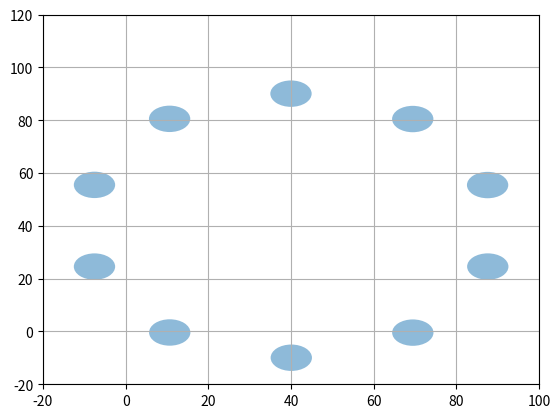

Reproduce this figure in Python.
import numpy as np
import math
import matplotlib.pyplot as plt
from matplotlib.patches import Circle
from scipy.spatial.distance import pdist
from matplotlib.animation import FuncAnimation
import random

EPSILON = 1e-9

# Get the particular t s.t. v_p + t v_dir intersects the given halfplane
def get_t(halfplane, v_p, v_dir):
    H_p, H_n = halfplane
    # Formula for t_i
    t_i_numerator = np.dot(H_n, H_p - v_p)
    t_i_denominator = np.dot(H_n, v_dir)
    # If t_i is too large, then either [t_left, t_right] is entirely in range,
    # or not in range at all
    if abs(t_i_denominator) < EPSILON:
        # If J_n and H_p-J_p point in the same direction,
        if -t_i_numerator >= 0:
            return (float('-inf'), float('inf'))
        else:
            # If they don't, it's pointing the wrong way
            return None
    t_i = t_i_numerator / t_i_denominator
    # Bound t-range based on whether or not J_n and H_dir go in the same direction
    if t_i_denominator > 0:
        return (t_i, float('inf'))
    if t_i_denominator < 0:
        return (float('-inf'), t_i)


# Get velocity obstacle
def get_vo(A, B, delta):
    center = (B.pos - A.pos)/delta
    u = center[0]
    v = center[1]
    r = (A.r + B.r)/delta

    tangent_dist2 = u**2+v**2-r**2
    # This doesn't have to be an epsilon check, as tangent_dist2 = 0 is valid
    if tangent_dist2 < 0:
        return (center, r, None, None, None)
    tangent_dist = math.sqrt(tangent_dist2)

    # Get the theta between a tangent line and the center
    center_dist = np.linalg.norm(center)
    theta = np.arcsin(r/center_dist)

    # Compute rotation matrices
    R_anticlockwise = np.array([[np.cos(theta), -np.sin(theta)],
                                [np.sin(theta), np.cos(theta)]])
    R_clockwise = np.array([[np.cos(-theta), -np.sin(-theta)],
                            [np.sin(-theta), np.cos(-theta)]])

    # Rotate the center by +/- theta to get the tangent vectors
    tangent1_unit = np.dot(R_anticlockwise, center) / center_dist
    tangent2_unit = np.dot(R_clockwise, center) / center_dist

    # Return VO_{A|B}^\delta
    return (center, r, tangent1_unit, tangent2_unit, tangent_dist)

def get_boundary(vo, p):
    center, r, tangent1_unit, tangent2_unit, tangent_dist = vo
    proj = None
    # If there are no tangent lines, just project onto the circle
    if tangent_dist is not None:
        # NOTE: tangent{1,2} can be vanishingly small,
        #       so we have to use tangent{1,2}_unit
        tangent1 = tangent1_unit * tangent_dist
        tangent2 = tangent2_unit * tangent_dist
        # Project p onto the tangent boundary, and get the norm associated with p
        p1 = np.dot(p, tangent1_unit) * tangent1_unit
        l1norm = (tangent1 - center)
        l1norm /= np.linalg.norm(l1norm)
        p2 = np.dot(p, tangent2_unit) * tangent2_unit
        l2norm = (tangent2 - center)
        l2norm /= np.linalg.norm(l2norm)
        # Invalidate p if it isn't on the correct side (beyond) the tangent point
        if np.dot(p1 - tangent1, tangent1_unit) < 0:
            p1 = None
        if np.dot(p2 - tangent2, tangent2_unit) < 0:
            p2 = None
        # Set proj to the closer between p1 and p2
        if p1 is not None and p2 is not None:
            proj = (p1, l1norm) if np.linalg.norm(p1-p) < np.linalg.norm(p2-p) else (p2, l2norm)
        elif p1 is not None or p2 is not None:
            proj = (p1, l1norm) if p1 is not None else (p2, l2norm)
        else:
            proj = None
    # If there's a valid proj, use the proj
    if proj is not None:
        ret = proj
    else:
        # Else, project onto the circle
        norm = (p - center)
        if np.linalg.norm(norm) < EPSILON:
            norm = np.array([0, 0]) - center
        norm /= np.linalg.norm(norm)
        boundary = center + norm * r
        ret = (boundary, norm)
    return ret


# Get the orca_{A|B}^\delta
def get_orca(A, B, delta):
    vo = get_vo(A, B, delta)
    p = A.vel - B.vel
    boundary, norm = get_boundary(vo, p)
    # NOTE: u can be vanishingly small, we have to use "norm" for the halfplane
    u = boundary - p
    line_point = A.vel + u/2
    return (line_point, norm)

def linear_programming_1(halfplanes, new_halfplane, pref, radius, result, use_direction=False):
    H_p, H_n = new_halfplane
    H_dir = np.dot(np.array([[0, -1], [1, 0]]), H_n)

    # If using direction, pick the point at infinity
    if use_direction:
        pref = 1000*pref

    # If result is already on the goodside of the new halfplane, nothing to do
    if np.dot(result - H_p, H_n) >= 0:
        return result
    else:
        # Parametrize H as {H_p + t*H_dir}
        t_left = float('-inf')
        t_right = float('inf')

        # Find the two values of t such that ||H_p + t H_dir|| = r
        # (H_p + t H_dir) . (H_p + t H_dir) = r**2 is a quadratic in t
        A = np.dot(H_dir, H_dir)
        B = 2*np.dot(H_p, H_dir)
        C = np.dot(H_p, H_p) - radius**2
        disc = B**2 - 4*A*C
        if disc < 0:
            return None
        t_left = (-B-math.sqrt(disc))/(2*A)
        t_right = (-B+math.sqrt(disc))/(2*A)
        
        # Now, we clamp [t_left, t_right] based on the rest of the half planes
        for halfplane in halfplanes:
            t_range = get_t(halfplane, H_p, H_dir)
            t_left = max(t_left, t_range[0])
            t_right = min(t_right, t_range[1])
            if t_left > t_right:
                return None

    # Calculate preferred t
    pref_t = np.dot(pref - H_p, H_dir) # / np.linalg.norm(H_dir)**2

    # Clamp based on the existent constraints
    pref_t = min(max(pref_t, t_left), t_right)

    # Return the new result
    return H_p + pref_t * H_dir

def linear_programming_2(halfplanes, pref, radius, use_direction=False):
    # Linear Programming
    processed_halfplanes = []
    result = pref
    if use_direction or np.linalg.norm(result) >= radius:
        result = (result / np.linalg.norm(result)) * radius
    for i, new_halfplane in enumerate(halfplanes):
        next_result = linear_programming_1(processed_halfplanes, new_halfplane, pref, radius, result, use_direction)
        if next_result is None:
            return result, i
        else:
            result = next_result
        processed_halfplanes.append(new_halfplane)
    # Verify Validity
    for halfplane in halfplanes:
        H_p, H_n = halfplane
        if np.dot(result - H_p, H_n) < -EPSILON:
            print("INVALID", np.dot(result - H_p, H_n), halfplane)
    return result, -1

def solve_lp(halfplanes, pref, radius):
    # Find a solution that is closest to pref
    result, fail_i = linear_programming_2(halfplanes, pref, radius, False)
    if fail_i == -1:
        return result
    else:
        dist = 0.0
        for i in range(fail_i, len(halfplanes)):
            H_p, H_n = halfplanes[i]
            H_dir = np.dot(np.array([[0, -1], [1, 0]]), H_n)
            # If result is within dist of the correct side of H, we're good
            if np.dot(H_n, result - H_p) >= -dist:
                continue
            # Otherwise, get the isohalfplanes
            isohalfplanes = []
            for halfplane in halfplanes[:i]:
                J_p, J_n = halfplane
                iso_p = None

                t_range = get_t(halfplane, H_p, H_dir)
                if t_range[0] > t_range[1]:
                    iso_p = (H_p + J_p)/2
                elif t_range[0] == float('-inf') and t_range[1] == float('inf'):
                    # This doesn't introduce a constraint
                    continue
                else:
                    t = t_range[0] if t_range[0] != float('-inf') else t_range[1]
                    iso_p = H_p + t * H_dir
                iso_n = (J_n - H_n)
                iso_n /= np.linalg.norm(iso_n)
                isohalfplanes.append((iso_p, iso_n))
            # Get the new result
            new_result, new_fail_i = linear_programming_2(isohalfplanes, H_n, radius, True)
            if new_fail_i == -1:
                result = new_result
            # Get the new dist
            dist = np.dot(H_n, H_p - result)

        return result

FPS = 60

class Agent:
    def __init__(self, pos, target, radius, max_speed, last_vel=None):
        self.pos = np.array(pos)
        self.target = np.array(target)
        self.max_speed = max_speed
        if last_vel is None:
            last_vel = (self.target - self.pos)
            last_vel /= np.linalg.norm(last_vel)
            last_vel *= self.max_speed
        self.vel = np.array(last_vel)
        self.r = float(radius)

    def constrain(self, agents, delta, added_halfplanes=[]):
        # Calculate the target velocity
        pref_vel = (self.target - self.pos)
        if np.linalg.norm(pref_vel) > 0:
            pref_vel /= np.linalg.norm(pref_vel)
            pref_vel *= min(self.max_speed, np.linalg.norm(self.target - self.pos)/delta)
        
        # Get the halfplanes from all of the agents
        halfplanes = []
        for agent in agents:
            halfplane = get_orca(self, agent, delta)
            halfplanes.append(halfplane)

        # Find the next velocity with Linear Programming
        self.next_vel = solve_lp(halfplanes+added_halfplanes, pref_vel, self.max_speed)

    def move(self, delta):
        self.vel = self.next_vel
        self.pos += self.vel * delta

alice = Agent([30.0, 50.0], [-5.0, 90.0], 8.0, 20.0)
bob = Agent([10.0, 60.0], [20.0, 85.0], 8.0, 20.0)
charlie = Agent([-10.0, 50.0], [40.0, 85.0], 8.0, 20.0)
agents = [alice, bob, charlie]

def generate_n_circle(n, radius):
    agents = []
    offset = np.array([40, 40])
    for i in range(n):
        theta = 2*math.pi*i/n
        R_anticlockwise = np.array([[np.cos(theta), -np.sin(theta)],
                                    [np.sin(theta), np.cos(theta)]])
        pos = np.dot(R_anticlockwise, np.array([0, radius]))
        pos += np.array([random.random()*1e-1, random.random()*1e-1])
        agents.append(Agent(offset+pos, offset+[-pos[0], -pos[1]], radius/n, radius/2))
    return agents

agents = generate_n_circle(10, 50)

fig, ax = plt.subplots()

# Setting the limits for the axes
ax.set_xlim(-20, 100)
ax.set_ylim(-20, 120)

circles = []
for agent in agents:
    circles.append(Circle((agent.pos[0], agent.pos[1]), agent.r, alpha=0.5))
    ax.add_patch(circles[-1])

# Create a container for updated arrows
arrows = []

# Animation update function
print("DIST:", np.min(pdist([agent.pos for agent in agents])))
current_time = 0
done = False
def update(num):
    global current_time
    global done
    if done:
        return
    delta = 1 / FPS
    current_time += delta
    
    # Calculate ORCA over the agents
    print("=======================")
    print("CURRENT DIST:", np.min(pdist([agent.pos for agent in agents])), "(vs r={})".format(agents[0].r))
    print("-----------")
    for agent in agents:
        print("Agent:", repr(agent.pos), " | ", repr(agent.vel))
        other_agents = [a for a in agents if a is not agent]
        agent.constrain(other_agents, delta)
        print("New Velocity:", repr(agent.next_vel))
        print("-----------")
    last_fastest_speed = np.max([np.linalg.norm(a.vel) for a in agents])
    this_fastest_speed = np.max([np.linalg.norm(a.next_vel) for a in agents])
    if last_fastest_speed == 0 and this_fastest_speed == 0:
        print("DONE in {} seconds!".format(current_time))
        done = True

    # Move the agents
    for agent in agents:
        agent.move(delta)
    print("CURRENT DIST:", np.min(pdist([agent.pos for agent in agents])))
    
    # Remove old arrows before drawing new ones
    for arrow in arrows:
        arrow.remove()
    arrows[:] = []
    # Move the agents, and render their new locations
    for agent, circle in zip(agents, circles):
        circle.center = agent.pos[0], agent.pos[1]
        arrows.append(ax.arrow(agent.pos[0], agent.pos[1], agent.vel[0], agent.vel[1], head_width=3.0, head_length=5.0, fc='k', ec='k'))

# Creating animation
ani = FuncAnimation(fig, update, frames=range(100), interval=1000/FPS, blit=False)

plt.grid(True)
plt.show()
